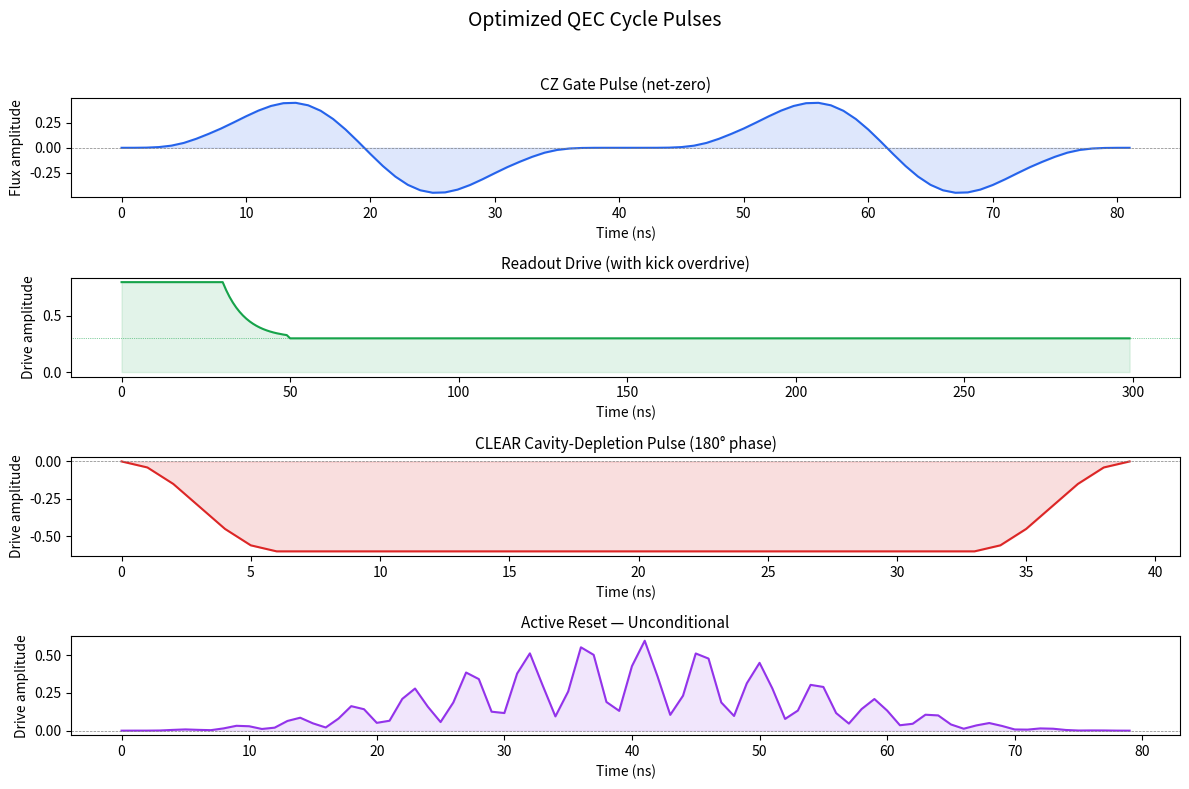

Python code for this plot:
"""Pulse-level control optimizations for IQM QEC pipeline.

All waveforms are returned as NumPy arrays sampled at a configurable DAC rate
(default 1 GS/s).  The helpers are designed to be composed into IQM pulse
schedules or used analytically (e.g. for Stim noise-model calibration).

Usage with the pipeline
-----------------------
>>> from pulse_control import (
...     PulseConfig,
...     optimized_cz_pulse, net_zero_cz_pulse,
...     optimized_readout_pulse, clear_pulse,
...     conditional_reset_pulse, unconditional_reset_pulse,
...     qec_cycle_schedule,
... )
>>> cfg = PulseConfig()                       # all defaults
>>> cz = net_zero_cz_pulse(cfg)               # bipolar CZ waveform
>>> ro, clr = optimized_readout_pulse(cfg)     # readout + CLEAR
>>> rst = unconditional_reset_pulse(cfg)       # multi-state drain
>>> schedule = qec_cycle_schedule(cfg)         # full cycle bundle
"""

from __future__ import annotations

import dataclasses
import math
from dataclasses import dataclass, field
from typing import Literal

import numpy as np

# ---------------------------------------------------------------------------
# 0.  CONFIGURATION
# ---------------------------------------------------------------------------

@dataclass
class PulseConfig:
    """Central knob-set for all pulse optimizations.

    All times are in **nanoseconds** and amplitudes in **arbitrary DAC units**
    (normalised so that 1.0 ≈ full-scale).
    """

    # DAC / waveform sampling
    sample_rate_ghz: float = 1.0          # GS/s  →  1 sample per ns

    cz_gate_time_ns: float = 40.0         # total flux-pulse duration
    cz_amplitude: float = 0.45            # peak flux-pulse amplitude
    cz_slepian_order: int = 1             # DPSS order (0 = most concentrated)
    cz_adiabatic_ramp_fraction: float = 0.2  # fraction of gate time for ramps
    cz_leakage_target: float = 1e-4       # target |02⟩ leakage probability
    cz_net_zero: bool = True              # apply bipolar net-zero correction
    cz_net_zero_gap_ns: float = 2.0       # dead-time between bipolar lobes

    readout_duration_ns: float = 300.0    # total readout window
    readout_frequency_ghz: float = 7.0    # resonator drive frequency
    readout_amplitude: float = 0.30       # steady-state drive amplitude
    readout_kick_amplitude: float = 0.80  # initial overdrive amplitude
    readout_kick_duration_ns: float = 30.0  # kick transient length
    readout_ring_up_time_ns: float = 20.0   # cavity ring-up time constant
    clear_amplitude: float = 0.60         # CLEAR pulse amplitude
    clear_duration_ns: float = 40.0       # CLEAR pulse length
    clear_phase_shift_rad: float = math.pi  # 180° phase flip for destructive interference

    reset_pi_amplitude: float = 0.50      # conditional π-pulse amplitude
    reset_pi_duration_ns: float = 20.0    # π-pulse length
    reset_feedback_latency_ns: float = 100.0  # FPGA discrimination + routing
    reset_pump_amplitudes: tuple[float, ...] = (0.35, 0.25)  # |1⟩, |2⟩ pump drives
    reset_pump_duration_ns: float = 80.0  # unconditional pump window
    reset_pump_frequencies_offset_ghz: tuple[float, ...] = (0.0, -0.22)  # Δf from qubit freq

    # --- QEC cycle ---
    inter_gate_buffer_ns: float = 4.0     # dead time between operations

    @property
    def dt_ns(self) -> float:
        """Time step per sample in nanoseconds."""
        return 1.0 / self.sample_rate_ghz

    def n_samples(self, duration_ns: float) -> int:
        """Number of DAC samples for a given duration."""
        return max(1, int(round(duration_ns * self.sample_rate_ghz)))


# ---------------------------------------------------------------------------
# 1.  PULSE OPTIMIZATION
# ---------------------------------------------------------------------------

def _slepian_window(n: int, order: int = 1, half_bandwidth: float = 4.0) -> np.ndarray:
    """Discrete prolate spheroidal sequence (Slepian) window.

    The Slepian window maximally concentrates spectral energy within a narrow
    band, producing an ultra-smooth envelope that suppresses non-adiabatic
    transitions at the |11⟩↔|02⟩ avoided crossing.

    Parameters
    ----------
    n : int
        Window length in samples.
    order : int
        DPSS order (0 = most concentrated, higher = wider sidelobes).
    half_bandwidth : float
        Time–half-bandwidth product NW.
    """
    try:
        from scipy.signal.windows import dpss
        return dpss(n, half_bandwidth, Kmax=order + 1)[order]
    except ImportError:
        # Fallback: Kaiser window approximation with β chosen to mimic
        # the Slepian mainlobe width.
        beta = math.pi * math.sqrt(
            max((2 * half_bandwidth / n) ** 2 - (order + 0.5) ** 2 / n ** 2, 0.1)
        )
        return np.kaiser(n, beta)


def _adiabatic_ramp(n_ramp: int) -> np.ndarray:
    """Smooth adiabatic ramp using a raised-cosine (Hann) half-window.

    Guarantees dΦ/dt → 0 at the boundaries, preventing non-adiabatic
    transitions that cause leakage.
    """
    if n_ramp <= 1:
        return np.ones(1)
    return 0.5 * (1.0 - np.cos(np.pi * np.arange(n_ramp) / (n_ramp - 1)))


def optimized_cz_pulse(cfg: PulseConfig | None = None) -> np.ndarray:
    """Generate an adiabatic Slepian-shaped CZ flux pulse.

    The pulse smoothly tunes the qubit into the |11⟩↔|02⟩ avoided crossing,
    accumulates exactly a π conditional phase, and ramps back out.  The
    Slepian envelope suppresses spectral leakage, keeping population out of
    the |02⟩ state.

    Returns
    -------
    waveform : ndarray, shape (n_samples,)
        Flux-pulse amplitude vs. time.
    """
    cfg = cfg or PulseConfig()
    n = cfg.n_samples(cfg.cz_gate_time_ns)
    n_ramp = max(1, int(round(n * cfg.cz_adiabatic_ramp_fraction)))

    # Core Slepian envelope
    envelope = _slepian_window(n, order=cfg.cz_slepian_order)
    envelope = envelope / np.max(np.abs(envelope))  # normalise to unity

    # Apply adiabatic ramps to leading / trailing edges
    ramp_up = _adiabatic_ramp(n_ramp)
    ramp_down = ramp_up[::-1]
    envelope[:n_ramp] *= ramp_up
    envelope[-n_ramp:] *= ramp_down

    return cfg.cz_amplitude * envelope


def net_zero_cz_pulse(cfg: PulseConfig | None = None) -> np.ndarray:
    """Generate a bipolar net-zero CZ flux pulse.

    A positive lobe executes the CZ interaction, then a symmetric negative
    lobe cancels any long-lived transient distortions on the flux line.
    The integrated flux is zero, preventing slow drift from corrupting
    subsequent operations.

    Returns
    -------
    waveform : ndarray, shape (2 * n_gate + n_gap,)
        Bipolar flux-pulse waveform.
    """
    cfg = cfg or PulseConfig()
    positive_lobe = optimized_cz_pulse(cfg)

    if not cfg.cz_net_zero:
        return positive_lobe

    n_gap = cfg.n_samples(cfg.cz_net_zero_gap_ns)
    gap = np.zeros(n_gap)
    negative_lobe = -positive_lobe[::-1]

    # Fine-tune negative lobe amplitude so ∫Φ dt = 0 exactly
    area_pos = np.sum(positive_lobe)
    area_neg = np.sum(negative_lobe)
    if abs(area_neg) > 1e-12:
        negative_lobe *= -area_pos / area_neg

    return np.concatenate([positive_lobe, gap, negative_lobe])


def cz_pulse_diagnostics(waveform: np.ndarray, cfg: PulseConfig | None = None) -> dict:
    """Compute quality metrics for a CZ flux pulse.

    Returns
    -------
    dict with keys:
        net_flux          – integrated area (should be ≈ 0 for net-zero)
        peak_amplitude    – maximum absolute amplitude
        bandwidth_ghz     – 3 dB spectral bandwidth
        rise_time_ns      – 10 %–90 % rise time
        estimated_leakage – first-order leakage estimate from spectral tails
    """
    cfg = cfg or PulseConfig()
    dt = cfg.dt_ns
    n = len(waveform)

    net_flux = float(np.sum(waveform) * dt)
    peak = float(np.max(np.abs(waveform)))

    # Spectral analysis
    spectrum = np.abs(np.fft.rfft(waveform))
    freqs = np.fft.rfftfreq(n, d=dt)  # GHz
    peak_spec = np.max(spectrum)
    bw_mask = spectrum >= peak_spec / math.sqrt(2)
    bandwidth = float(freqs[bw_mask][-1] - freqs[bw_mask][0]) if bw_mask.any() else 0.0

    # Rise time (10%–90% of peak)
    abs_wf = np.abs(waveform)
    thresh_lo, thresh_hi = 0.1 * peak, 0.9 * peak
    idx_lo = np.searchsorted(abs_wf, thresh_lo)
    idx_hi = np.searchsorted(abs_wf, thresh_hi)
    rise_time = float((idx_hi - idx_lo) * dt)

    # First-order leakage estimate: energy outside the adiabatic bandwidth
    # approximated as spectral weight beyond 1/(2·gate_time).
    f_adiabatic = 0.5 / cfg.cz_gate_time_ns  # GHz
    leakage_energy = float(np.sum(spectrum[freqs > f_adiabatic] ** 2))
    total_energy = float(np.sum(spectrum ** 2))
    estimated_leakage = leakage_energy / total_energy if total_energy > 0 else 0.0

    return {
        "net_flux": net_flux,
        "peak_amplitude": peak,
        "bandwidth_ghz": bandwidth,
        "rise_time_ns": rise_time,
        "estimated_leakage": estimated_leakage,
    }


# ---------------------------------------------------------------------------
# 2.  READOUT
# ---------------------------------------------------------------------------

def _readout_kick_envelope(cfg: PulseConfig) -> np.ndarray:
    """Build the readout drive envelope with an initial high-amplitude kick.

    The kick forces photons into the resonator almost instantaneously,
    reducing the effective measurement latency.  After the transient spike
    the drive settles to the steady-state amplitude for integration.
    """
    n_total = cfg.n_samples(cfg.readout_duration_ns)
    n_kick = cfg.n_samples(cfg.readout_kick_duration_ns)
    n_ringup = cfg.n_samples(cfg.readout_ring_up_time_ns)

    envelope = np.full(n_total, cfg.readout_amplitude)

    # Overdrive spike at the start
    envelope[:n_kick] = cfg.readout_kick_amplitude

    # Smooth exponential transition from kick to steady-state
    if n_ringup > 0 and n_kick < n_total:
        n_trans = min(n_ringup, n_total - n_kick)
        t_trans = np.arange(n_trans) * cfg.dt_ns
        tau = cfg.readout_ring_up_time_ns / 3.0  # decay constant
        overshoot = cfg.readout_kick_amplitude - cfg.readout_amplitude
        envelope[n_kick:n_kick + n_trans] = (
            cfg.readout_amplitude + overshoot * np.exp(-t_trans / tau)
        )

    return envelope


def optimized_readout_pulse(
    cfg: PulseConfig | None = None,
) -> tuple[np.ndarray, np.ndarray]:
    """Generate an optimized readout drive and a CLEAR cavity-depletion pulse.

    Returns
    -------
    readout_I : ndarray
        In-phase readout drive envelope (apply at ``readout_frequency_ghz``).
    clear_I : ndarray
        CLEAR pulse envelope to append immediately after the readout window.
        Its 180° phase shift creates destructive interference that rapidly
        empties the resonator.
    """
    cfg = cfg or PulseConfig()

    # Readout drive with kick overdrive
    readout_I = _readout_kick_envelope(cfg)

    # CLEAR pulse: phase-flipped drive to dump residual photons
    clear_I = clear_pulse(cfg)

    return readout_I, clear_I


def clear_pulse(cfg: PulseConfig | None = None) -> np.ndarray:
    """Generate a CLEAR (cavity-clearing) pulse.

    A short burst at the readout frequency but 180° out of phase, creating
    destructive interference that rapidly depletes the resonator of residual
    photons.  This prevents AC-Stark-shift–induced dephasing on data qubits
    in the next QEC cycle step.

    The envelope uses a smooth Tukey window to avoid ringing.
    """
    cfg = cfg or PulseConfig()
    n = cfg.n_samples(cfg.clear_duration_ns)
    t = np.arange(n) * cfg.dt_ns

    # Tukey (tapered cosine) window — 30 % taper
    alpha = 0.3
    window = np.ones(n)
    n_taper = int(alpha * n / 2)
    if n_taper > 0:
        taper = 0.5 * (1 - np.cos(np.pi * np.arange(n_taper) / n_taper))
        window[:n_taper] = taper
        window[-n_taper:] = taper[::-1]

    # Phase-flip: multiply by cos(π) = −1  (relative to readout phase)
    phase = np.cos(cfg.clear_phase_shift_rad)  # = −1.0
    return cfg.clear_amplitude * window * phase


def readout_pulse_diagnostics(
    readout_I: np.ndarray,
    clear_I: np.ndarray,
    cfg: PulseConfig | None = None,
) -> dict:
    """Compute quality metrics for the readout + CLEAR waveforms.

    Returns
    -------
    dict with keys:
        readout_duration_ns   – total readout window
        kick_peak             – overdrive amplitude
        clear_duration_ns     – CLEAR pulse length
        residual_photon_frac  – estimated fraction of photons remaining after CLEAR
        total_latency_ns      – readout + CLEAR combined
    """
    cfg = cfg or PulseConfig()
    dt = cfg.dt_ns
    ro_dur = len(readout_I) * dt
    clr_dur = len(clear_I) * dt

    # Residual photon estimate: ratio of CLEAR-cancelled energy to readout energy
    ro_energy = np.sum(readout_I ** 2)
    clr_energy = np.sum(clear_I ** 2)
    # The CLEAR pulse should dump ~(clr_energy / ro_energy) of the cavity
    residual = max(0.0, 1.0 - clr_energy / ro_energy) if ro_energy > 0 else 1.0

    return {
        "readout_duration_ns": ro_dur,
        "kick_peak": float(np.max(np.abs(readout_I))),
        "clear_duration_ns": clr_dur,
        "residual_photon_frac": float(residual),
        "total_latency_ns": ro_dur + clr_dur,
    }


# ---------------------------------------------------------------------------
# 3.  ACTIVE RESET
# ---------------------------------------------------------------------------

def conditional_reset_pulse(cfg: PulseConfig | None = None) -> dict:
    """Generate a conditional (feedback-based) reset π-pulse.

    The FPGA discriminates the ancilla state after readout.  If |1⟩ is
    detected, a calibrated DRAG-style π-pulse flips it to |0⟩.  The
    returned dictionary contains both the pulse waveform and timing
    metadata for the feedback controller.

    Returns
    -------
    dict with keys:
        pi_I, pi_Q    – in-phase and quadrature π-pulse envelopes (DRAG)
        delay_ns       – total latency before the pulse fires
        total_ns       – delay + pulse duration
    """
    cfg = cfg or PulseConfig()
    n = cfg.n_samples(cfg.reset_pi_duration_ns)
    t = np.arange(n) * cfg.dt_ns
    sigma = cfg.reset_pi_duration_ns / 4.0  # Gaussian width
    center = cfg.reset_pi_duration_ns / 2.0

    # Gaussian π-pulse (I channel)
    gauss = np.exp(-0.5 * ((t - center) / sigma) ** 2)
    gauss -= gauss[0]  # zero baseline
    gauss /= np.max(gauss)
    pi_I = cfg.reset_pi_amplitude * gauss

    # DRAG correction on Q channel to suppress leakage to |2⟩
    # Q(t) ∝ -dI/dt / anharmonicity;  we use a normalised derivative.
    drag_coeff = -0.5  # empirical DRAG scale (hardware-dependent)
    deriv = np.gradient(gauss, cfg.dt_ns)
    deriv /= np.max(np.abs(deriv)) if np.max(np.abs(deriv)) > 0 else 1.0
    pi_Q = cfg.reset_pi_amplitude * drag_coeff * deriv

    return {
        "pi_I": pi_I,
        "pi_Q": pi_Q,
        "delay_ns": cfg.reset_feedback_latency_ns,
        "total_ns": cfg.reset_feedback_latency_ns + cfg.reset_pi_duration_ns,
    }


def unconditional_reset_pulse(cfg: PulseConfig | None = None) -> np.ndarray:
    """Generate an unconditional multi-state reset (pump) waveform.

    This bypasses FPGA feedback entirely.  A multi-frequency drive
    simultaneously couples |1⟩ and leaked |2⟩ populations to the fast-
    decaying readout resonator, forcing the qubit to |0⟩ unconditionally.

    The composite waveform is the sum of individual pump tones, each shaped
    with a smooth Blackman window to prevent spectral splatter.

    Returns
    -------
    waveform : ndarray, shape (n_samples,)
        Real-valued baseband pump envelope (to be up-converted by hardware).
    """
    cfg = cfg or PulseConfig()
    n = cfg.n_samples(cfg.reset_pump_duration_ns)
    t = np.arange(n) * cfg.dt_ns

    # Blackman window for spectral containment
    window = np.blackman(n)

    waveform = np.zeros(n)
    for amp, df_ghz in zip(cfg.reset_pump_amplitudes, cfg.reset_pump_frequencies_offset_ghz):
        # Each tone: amplitude × window × cos(2π·Δf·t)
        tone = amp * window * np.cos(2.0 * np.pi * df_ghz * t)
        waveform += tone

    return waveform


def reset_pulse_diagnostics(cfg: PulseConfig | None = None) -> dict:
    """Compare conditional vs. unconditional reset strategies.

    Returns
    -------
    dict with keys:
        conditional_latency_ns    – total time for feedback reset
        unconditional_latency_ns  – total time for pump reset
        latency_saving_ns         – time saved by unconditional approach
        unconditional_bandwidth_ghz – spectral width of pump waveform
    """
    cfg = cfg or PulseConfig()
    cond = conditional_reset_pulse(cfg)

    pump = unconditional_reset_pulse(cfg)
    n = len(pump)
    spectrum = np.abs(np.fft.rfft(pump))
    freqs = np.fft.rfftfreq(n, d=cfg.dt_ns)
    peak_spec = np.max(spectrum)
    bw_mask = spectrum >= peak_spec / math.sqrt(2)
    bw = float(freqs[bw_mask][-1] - freqs[bw_mask][0]) if bw_mask.any() else 0.0

    cond_lat = cond["total_ns"]
    uncond_lat = cfg.reset_pump_duration_ns

    return {
        "conditional_latency_ns": cond_lat,
        "unconditional_latency_ns": uncond_lat,
        "latency_saving_ns": cond_lat - uncond_lat,
        "unconditional_bandwidth_ghz": bw,
    }


# ---------------------------------------------------------------------------
# 4.  QEC CYCLE SCHEDULE
# ---------------------------------------------------------------------------

@dataclass
class QECCycleSchedule:
    """Bundled pulse waveforms and timing for one complete QEC syndrome cycle.

    Attributes
    ----------
    cz_waveform : ndarray
        Optimized CZ flux pulse (net-zero if configured).
    readout_waveform : ndarray
        Readout drive envelope with kick overdrive.
    clear_waveform : ndarray
        CLEAR cavity-depletion pulse.
    reset_waveform : ndarray
        Active reset waveform (conditional π or unconditional pump).
    reset_mode : str
        ``"conditional"`` or ``"unconditional"``.
    timeline_ns : dict
        Start times of each operation within the cycle.
    total_cycle_ns : float
        Total cycle duration in nanoseconds.
    diagnostics : dict
        Merged diagnostics from all sub-pulses.
    """
    cz_waveform: np.ndarray
    readout_waveform: np.ndarray
    clear_waveform: np.ndarray
    reset_waveform: np.ndarray
    reset_mode: str
    timeline_ns: dict
    total_cycle_ns: float
    diagnostics: dict


def qec_cycle_schedule(
    cfg: PulseConfig | None = None,
    reset_mode: Literal["conditional", "unconditional"] = "unconditional",
) -> QECCycleSchedule:
    """Assemble a full QEC syndrome-extraction cycle from optimized pulses.

    The cycle order is:  CZ gates → readout → CLEAR → active reset.
    Buffer times are inserted between operations.

    Parameters
    ----------
    cfg : PulseConfig, optional
        Pulse parameters (defaults used if omitted).
    reset_mode : str
        ``"conditional"`` for FPGA-feedback π-pulse,
        ``"unconditional"`` for multi-state pump reset.

    Returns
    -------
    QECCycleSchedule
        Complete cycle with waveforms, timing, and diagnostics.
    """
    cfg = cfg or PulseConfig()
    buf = cfg.inter_gate_buffer_ns

    # --- Build waveforms ---
    cz = net_zero_cz_pulse(cfg) if cfg.cz_net_zero else optimized_cz_pulse(cfg)
    ro, clr = optimized_readout_pulse(cfg)

    if reset_mode == "conditional":
        rst_info = conditional_reset_pulse(cfg)
        rst = rst_info["pi_I"]  # use I-channel envelope
        rst_duration = rst_info["total_ns"]
    else:
        rst = unconditional_reset_pulse(cfg)
        rst_duration = cfg.reset_pump_duration_ns

    # --- Timeline ---
    t_cz = 0.0
    t_ro = t_cz + len(cz) * cfg.dt_ns + buf
    t_clr = t_ro + len(ro) * cfg.dt_ns
    t_rst = t_clr + len(clr) * cfg.dt_ns + buf
    t_end = t_rst + rst_duration + buf

    timeline = {
        "cz_start_ns": t_cz,
        "readout_start_ns": t_ro,
        "clear_start_ns": t_clr,
        "reset_start_ns": t_rst,
        "cycle_end_ns": t_end,
    }

    # --- Diagnostics ---
    diag = {}
    diag["cz"] = cz_pulse_diagnostics(cz, cfg)
    diag["readout"] = readout_pulse_diagnostics(ro, clr, cfg)
    diag["reset"] = reset_pulse_diagnostics(cfg)
    diag["total_cycle_ns"] = t_end

    return QECCycleSchedule(
        cz_waveform=cz,
        readout_waveform=ro,
        clear_waveform=clr,
        reset_waveform=rst,
        reset_mode=reset_mode,
        timeline_ns=timeline,
        total_cycle_ns=t_end,
        diagnostics=diag,
    )


# ---------------------------------------------------------------------------
# 5.  NOISE MODEL INTEGRATION (bridge to iqm_qec_pipeline)
# ---------------------------------------------------------------------------

def pulse_aware_noise_params(
    cfg: PulseConfig | None = None,
    t1_ns: float = 30_000.0,
    t2_ns: float = 20_000.0,
) -> dict:
    """Derive Stim-compatible noise parameters from pulse-level timing.

    Maps the physical pulse durations onto the four noise channels used by
    ``iqm_qec_pipeline.stim_circuit()``:
      - **gate** : depolarisation per CZ gate, estimated from gate time / T₂.
      - **idle** : depolarisation during idle periods (buffer gaps).
      - **meas** : measurement bit-flip probability from readout SNR model.
      - **reset**: residual |1⟩ population after active reset.

    Parameters
    ----------
    cfg : PulseConfig
    t1_ns, t2_ns : float
        Qubit coherence times (energy relaxation and dephasing).

    Returns
    -------
    dict compatible with ``stim_circuit(..., noise=result)``.
    """
    cfg = cfg or PulseConfig()

    schedule = qec_cycle_schedule(cfg)
    cz_time = len(schedule.cz_waveform) * cfg.dt_ns
    idle_time = cfg.inter_gate_buffer_ns
    readout_time = schedule.diagnostics["readout"]["total_latency_ns"]

    # Gate error ≈ gate_time / T₂  (first-order dephasing during gate)
    p_gate = min(cz_time / t2_ns, 0.5)

    # Idle error ≈ buffer_time / T₂
    p_idle = min(idle_time / t2_ns, 0.5)

    # Measurement error: rough model — readout_time / T₁ gives decay during
    # measurement; combined with residual photon dephasing.
    residual_photon = schedule.diagnostics["readout"]["residual_photon_frac"]
    p_meas = min(readout_time / (2 * t1_ns) + 0.01 * residual_photon, 0.5)

    # Reset error: conditional reset has feedback fidelity ~99.5%;
    # unconditional pump reaches ~99.9%.
    if schedule.reset_mode == "unconditional":
        p_reset = max(1e-3, cfg.reset_pump_duration_ns / t1_ns)
    else:
        p_reset = max(5e-3, cfg.reset_feedback_latency_ns / t1_ns)

    return {
        "gate": max(p_gate, 1e-6),
        "idle": max(p_idle, 1e-6),
        "meas": max(p_meas, 1e-6),
        "reset": max(p_reset, 1e-6),
    }


# ---------------------------------------------------------------------------
# 6.  VISUALIZATION
# ---------------------------------------------------------------------------

def plot_qec_cycle(
    schedule: QECCycleSchedule | None = None,
    cfg: PulseConfig | None = None,
    save_path: str | None = "qec_cycle_pulses.png",
):
    """Plot all pulse waveforms in a single QEC cycle.

    Four vertically stacked panels: CZ gate, readout, CLEAR, and reset.
    """
    import matplotlib.pyplot as plt

    if schedule is None:
        schedule = qec_cycle_schedule(cfg)
    cfg = cfg or PulseConfig()
    dt = cfg.dt_ns

    fig, axes = plt.subplots(4, 1, figsize=(12, 8), sharex=False)
    fig.suptitle("Optimized QEC Cycle Pulses", fontsize=14, y=0.98)

    # CZ
    ax = axes[0]
    t_cz = np.arange(len(schedule.cz_waveform)) * dt
    ax.plot(t_cz, schedule.cz_waveform, color="#2563eb", linewidth=1.5)
    ax.fill_between(t_cz, schedule.cz_waveform, alpha=0.15, color="#2563eb")
    ax.axhline(0, color="gray", linewidth=0.5, linestyle="--")
    ax.set_ylabel("Flux amplitude")
    nz_label = " (net-zero)" if cfg.cz_net_zero else ""
    ax.set_title(f"CZ Gate Pulse{nz_label}", fontsize=11)
    ax.set_xlabel("Time (ns)")

    # Readout
    ax = axes[1]
    t_ro = np.arange(len(schedule.readout_waveform)) * dt
    ax.plot(t_ro, schedule.readout_waveform, color="#16a34a", linewidth=1.5)
    ax.fill_between(t_ro, schedule.readout_waveform, alpha=0.12, color="#16a34a")
    ax.axhline(cfg.readout_amplitude, color="#16a34a", linewidth=0.5, linestyle=":")
    ax.set_ylabel("Drive amplitude")
    ax.set_title("Readout Drive (with kick overdrive)", fontsize=11)
    ax.set_xlabel("Time (ns)")

    # CLEAR
    ax = axes[2]
    t_clr = np.arange(len(schedule.clear_waveform)) * dt
    ax.plot(t_clr, schedule.clear_waveform, color="#dc2626", linewidth=1.5)
    ax.fill_between(t_clr, schedule.clear_waveform, alpha=0.15, color="#dc2626")
    ax.axhline(0, color="gray", linewidth=0.5, linestyle="--")
    ax.set_ylabel("Drive amplitude")
    ax.set_title("CLEAR Cavity-Depletion Pulse (180° phase)", fontsize=11)
    ax.set_xlabel("Time (ns)")

    # Reset
    ax = axes[3]
    t_rst = np.arange(len(schedule.reset_waveform)) * dt
    ax.plot(t_rst, schedule.reset_waveform, color="#9333ea", linewidth=1.5)
    ax.fill_between(t_rst, schedule.reset_waveform, alpha=0.12, color="#9333ea")
    ax.axhline(0, color="gray", linewidth=0.5, linestyle="--")
    ax.set_ylabel("Drive amplitude")
    mode_label = schedule.reset_mode.capitalize()
    ax.set_title(f"Active Reset — {mode_label}", fontsize=11)
    ax.set_xlabel("Time (ns)")

    fig.tight_layout(rect=[0, 0, 1, 0.96])
    if save_path:
        fig.savefig(save_path, dpi=180, bbox_inches="tight")
        print(f"Saved QEC cycle plot to {save_path}")
    return fig


# ---------------------------------------------------------------------------
# 7.  CLI ENTRY POINT
# ---------------------------------------------------------------------------

if __name__ == "__main__":
    cfg = PulseConfig()
    schedule = qec_cycle_schedule(cfg, reset_mode="unconditional")

    print("=== QEC Cycle Pulse Schedule ===")
    print(f"Total cycle time: {schedule.total_cycle_ns:.1f} ns")
    print()

    for section, diag in schedule.diagnostics.items():
        if isinstance(diag, dict):
            print(f"[{section}]")
            for k, v in diag.items():
                if isinstance(v, float):
                    print(f"  {k}: {v:.6f}")
                else:
                    print(f"  {k}: {v}")
            print()

    print("Timeline:")
    for k, v in schedule.timeline_ns.items():
        print(f"  {k}: {v:.1f} ns")

    noise = pulse_aware_noise_params(cfg)
    print("\nStim-compatible noise parameters:")
    for k, v in noise.items():
        print(f"  {k}: {v:.6e}")

    # Generate plot if matplotlib is available
    try:
        plot_qec_cycle(schedule, cfg)
    except ImportError:
        print("\nmatplotlib not available — skipping plot.")
